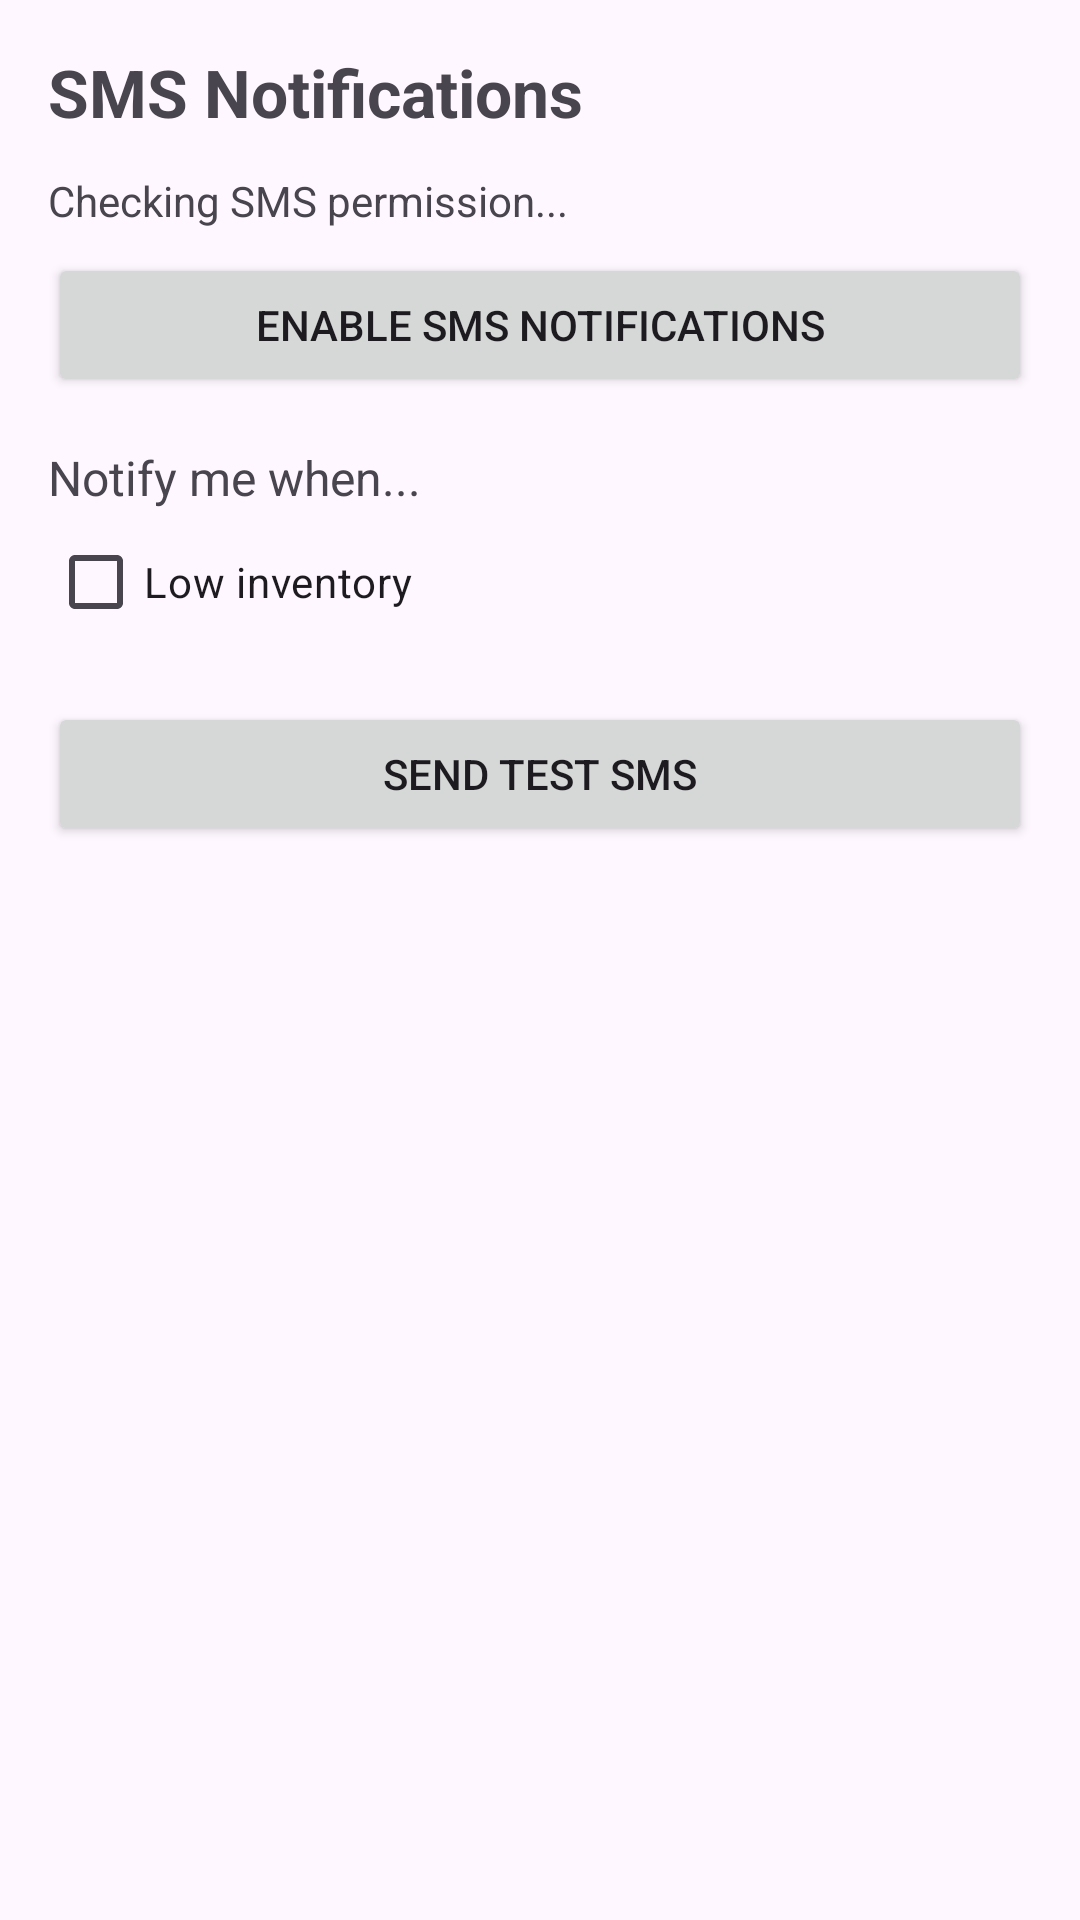

Layout XML and referenced resources for this Android screen:
<!-- AndroidManifest.xml: application theme Theme.IotInterface -->
<!-- res/layout/activity_sms_notifications.xml -->
<?xml version="1.0" encoding="utf-8"?>
<androidx.constraintlayout.widget.ConstraintLayout
    xmlns:android="http://schemas.android.com/apk/res/android"
    xmlns:app="http://schemas.android.com/apk/res-auto"
    android:id="@+id/sms_root"
    android:layout_width="match_parent"
    android:layout_height="match_parent"
    android:padding="16dp">

    
    <TextView
        android:id="@+id/tvHeader"
        android:layout_width="0dp"
        android:layout_height="wrap_content"
        android:text="SMS Notifications"
        android:textSize="22sp"
        android:textStyle="bold"
        app:layout_constraintTop_toTopOf="parent"
        app:layout_constraintStart_toStartOf="parent"
        app:layout_constraintEnd_toEndOf="parent"/>

    
    <TextView
        android:id="@+id/tvPermissionStatus"
        android:layout_width="0dp"
        android:layout_height="wrap_content"
        android:text="Checking SMS permission..."
        android:textSize="14sp"
        android:layout_marginTop="12dp"
        app:layout_constraintTop_toBottomOf="@id/tvHeader"
        app:layout_constraintStart_toStartOf="parent"
        app:layout_constraintEnd_toEndOf="parent"/>

    
    <Button
        android:id="@+id/btnRequestPermission"
        android:layout_width="0dp"
        android:layout_height="wrap_content"
        android:text="Enable SMS Notifications"
        android:layout_marginTop="8dp"
        app:layout_constraintTop_toBottomOf="@id/tvPermissionStatus"
        app:layout_constraintStart_toStartOf="parent"
        app:layout_constraintEnd_toEndOf="parent"/>

    
    <TextView
        android:id="@+id/tvSubHeader"
        android:layout_width="0dp"
        android:layout_height="wrap_content"
        android:text="Notify me when..."
        android:textSize="16sp"
        android:layout_marginTop="16dp"
        app:layout_constraintTop_toBottomOf="@id/btnRequestPermission"
        app:layout_constraintStart_toStartOf="parent"/>

    <CheckBox
        android:id="@+id/cbLowInventory"
        android:layout_width="0dp"
        android:layout_height="wrap_content"
        android:text="Low inventory"
        app:layout_constraintTop_toBottomOf="@id/tvSubHeader"
        app:layout_constraintStart_toStartOf="parent"/>

    
    <Button
        android:id="@+id/btnSendTest"
        android:layout_width="0dp"
        android:layout_height="wrap_content"
        android:text="Send Test SMS"
        android:layout_marginTop="16dp"
        app:layout_constraintTop_toBottomOf="@id/cbLowInventory"
        app:layout_constraintStart_toStartOf="parent"
        app:layout_constraintEnd_toEndOf="parent"/>

    
    <TextView
        android:id="@+id/tvFeedback"
        android:layout_width="0dp"
        android:layout_height="wrap_content"
        android:text=""
        android:textSize="13sp"
        android:layout_marginTop="8dp"
        app:layout_constraintTop_toBottomOf="@id/btnSendTest"
        app:layout_constraintStart_toStartOf="parent"
        app:layout_constraintEnd_toEndOf="parent"/>

</androidx.constraintlayout.widget.ConstraintLayout>
<!-- resources referenced by this layout -->
<resources>
  <style name="Theme.IotInterface" parent="Base.Theme.IotInterface" />
  <style name="Base.Theme.IotInterface" parent="Theme.Material3.DayNight.NoActionBar">
          
          
      </style>
</resources>
